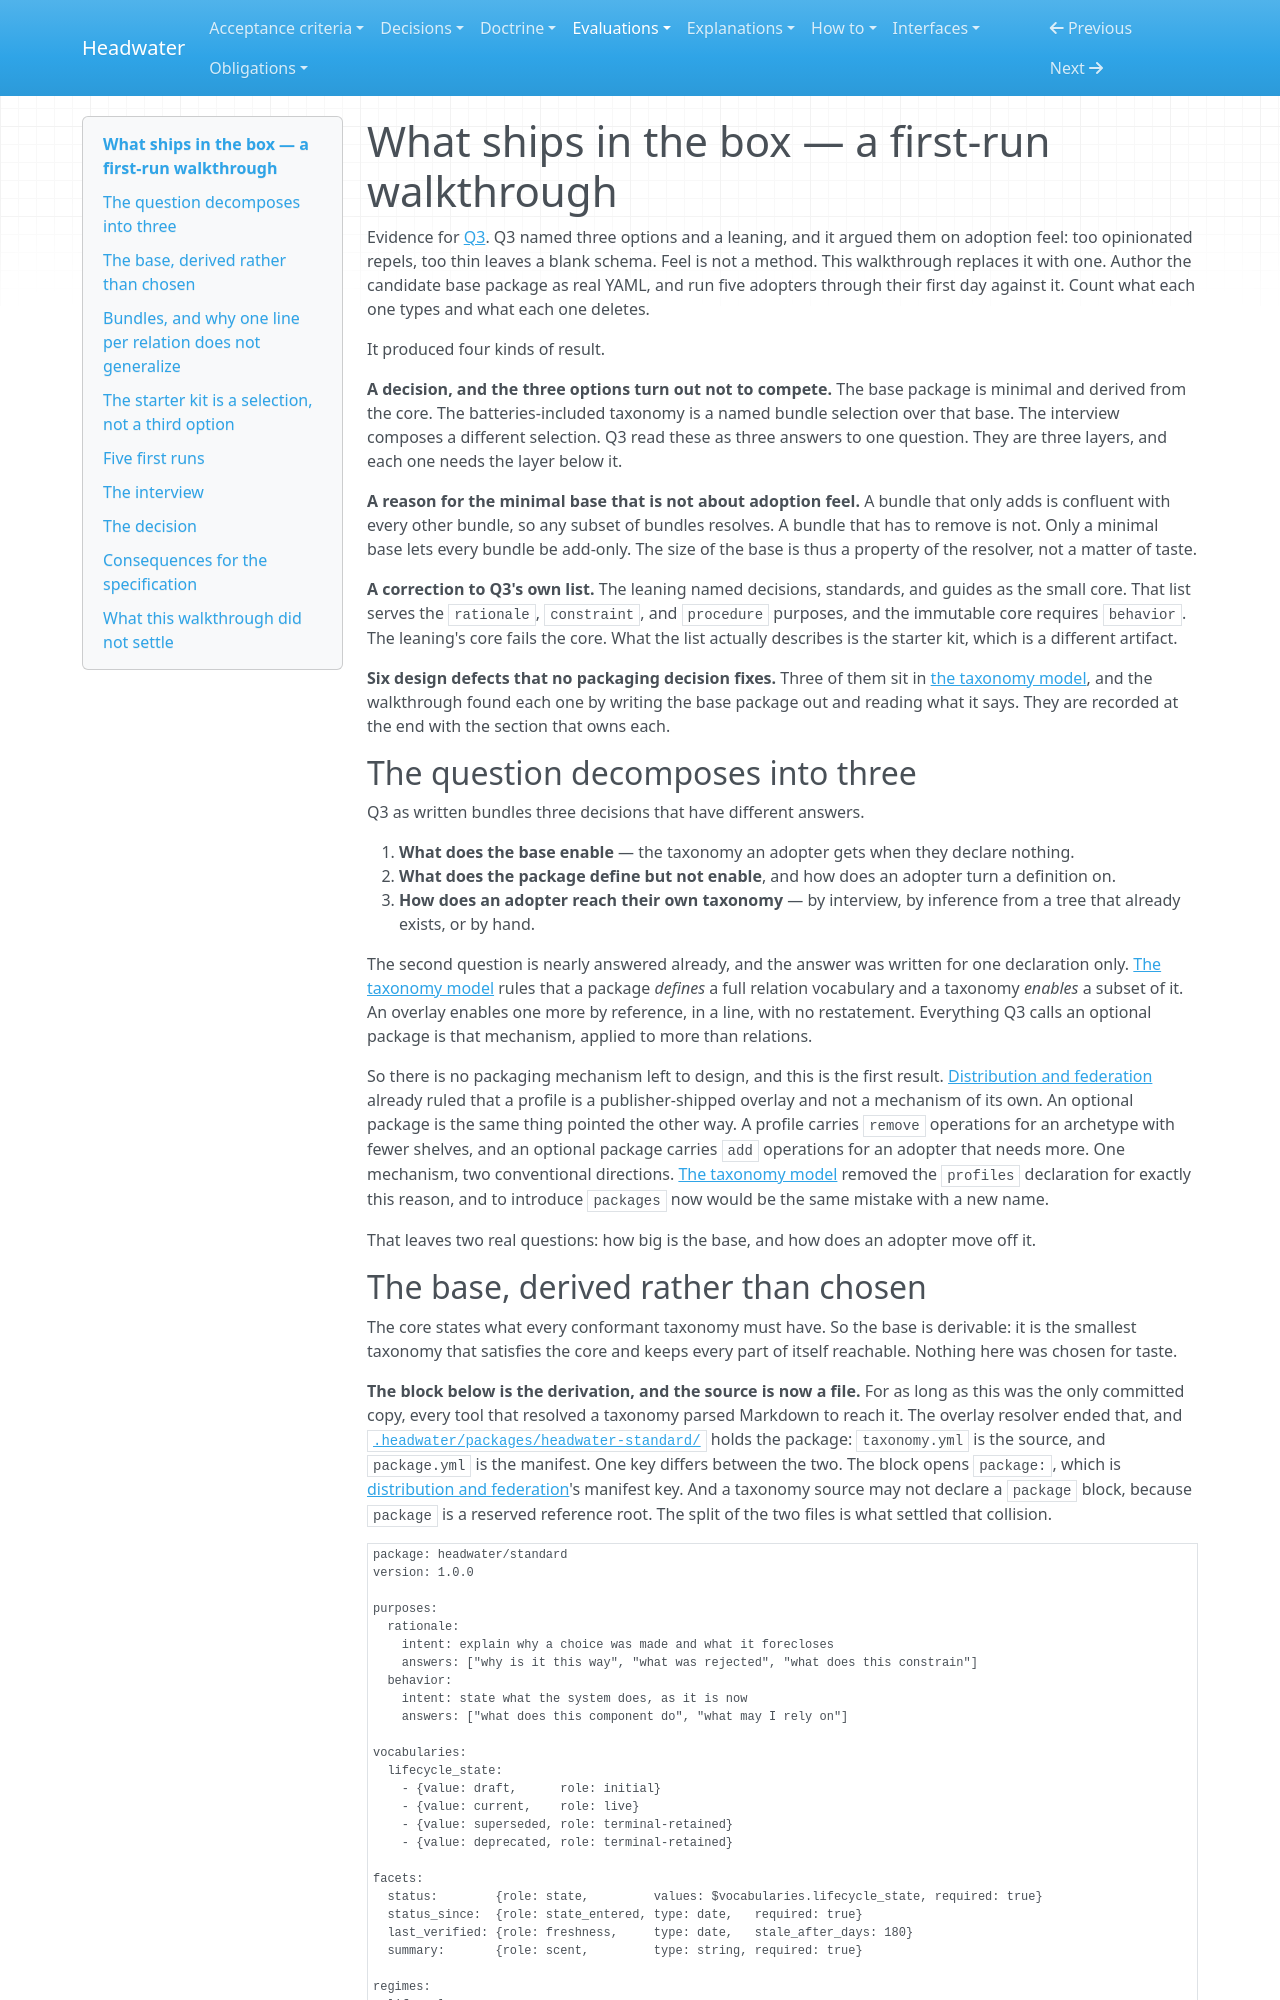

repository: headwater-ai/headwater · page: evaluations/default-taxonomy-first-run/index.html · generator: mkdocs

---
id: HW-EVAL-default-taxonomy-first-run
status: current
status_since: 2026-08-10
last_verified: 2026-08-10
summary: The Q3 evidence, which wrote the base package out as real YAML and ran five adopters through their first day against it.
title: "What ships in the box — a first-run walkthrough"
provenance:
  warrant: accepted
  agency: mixed
  drafted_by: claude-opus-5
  activity: evaluate+draft
  accepted_by: j.baxter
  evidence_basis: evidenced
relations:
  cited_by:
    - HW-REG-decisions
    - HW-REG-open-obligations
    - HW-SPEC-vision-and-scope
    - HW-SPEC-taxonomy-model
    - HW-SPEC-distribution-and-federation
    - HW-SPEC-glossary
---

# What ships in the box — a first-run walkthrough

Evidence for [Q3](../spec/open-questions.md#3--how-much-of-the-default-taxonomy-ships-in-the-box). Q3 named three options and a leaning, and it argued them on adoption feel: too opinionated repels, too thin leaves a blank schema. Feel is not a method. This walkthrough replaces it with one. Author the candidate base package as real YAML, and run five adopters through their first day against it. Count what each one types and what each one deletes.

It produced four kinds of result.

**A decision, and the three options turn out not to compete.** The base package is minimal and derived from the core. The batteries-included taxonomy is a named bundle selection over that base. The interview composes a different selection. Q3 read these as three answers to one question. They are three layers, and each one needs the layer below it.

**A reason for the minimal base that is not about adoption feel.** A bundle that only adds is confluent with every other bundle, so any subset of bundles resolves. A bundle that has to remove is not. Only a minimal base lets every bundle be add-only. The size of the base is thus a property of the resolver, not a matter of taste.

**A correction to Q3's own list.** The leaning named decisions, standards, and guides as the small core. That list serves the `rationale`, `constraint`, and `procedure` purposes, and the immutable core requires `behavior`. The leaning's core fails the core. What the list actually describes is the starter kit, which is a different artifact.

**Six design defects that no packaging decision fixes.** Three of them sit in [the taxonomy model](../spec/taxonomy-model.md), and the walkthrough found each one by writing the base package out and reading what it says. They are recorded at the end with the section that owns each.

## The question decomposes into three

Q3 as written bundles three decisions that have different answers.

1. **What does the base enable** — the taxonomy an adopter gets when they declare nothing.
2. **What does the package define but not enable**, and how does an adopter turn a definition on.
3. **How does an adopter reach their own taxonomy** — by interview, by inference from a tree that already exists, or by hand.

The second question is nearly answered already, and the answer was written for one declaration only. [The taxonomy model](../spec/taxonomy-model.md#the-decision-relation-vocabulary) rules that a package *defines* a full relation vocabulary and a taxonomy *enables* a subset of it. An overlay enables one more by reference, in a line, with no restatement. Everything Q3 calls an optional package is that mechanism, applied to more than relations.

So there is no packaging mechanism left to design, and this is the first result. [Distribution and federation](../spec/distribution-and-federation.md#profiles-are-publisher-overlays) already ruled that a profile is a publisher-shipped overlay and not a mechanism of its own. An optional package is the same thing pointed the other way. A profile carries `remove` operations for an archetype with fewer shelves, and an optional package carries `add` operations for an adopter that needs more. One mechanism, two conventional directions. [The taxonomy model](../spec/taxonomy-model.md) removed the `profiles` declaration for exactly this reason, and to introduce `packages` now would be the same mistake with a new name.

That leaves two real questions: how big is the base, and how does an adopter move off it.
